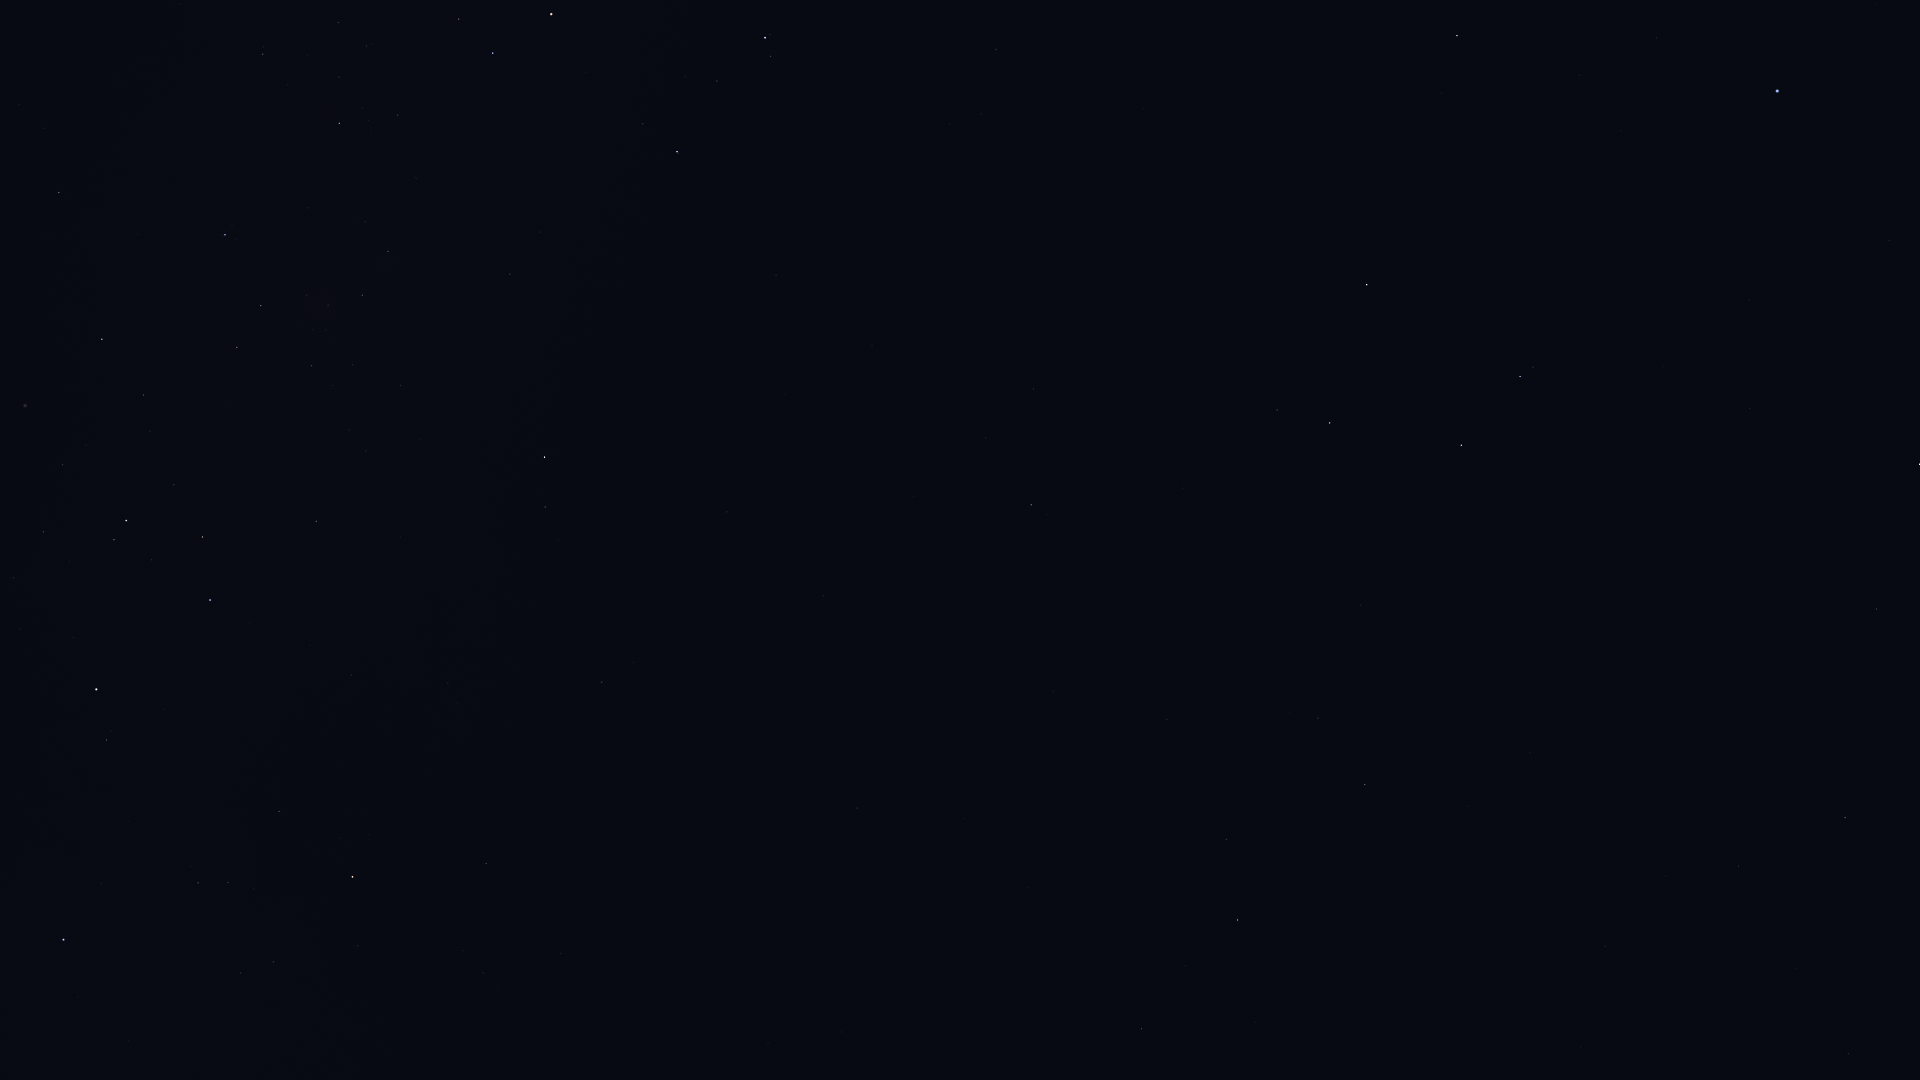

Data behind this chart, as committed beside it:
Star_ID, Name, X, Y
42536, HIP 42536, 106, 740
42568, HIP 42568, 13, 578
42913, Alsephina, 96, 689
44816, Suhail, 352, 877
45080, HIP 45080, 114, 540
45556, Aspidiske, 126, 521
45941, Markeb, 210, 600
46651, HIP 46651, 486, 864
47202, Kalausi, 459, 789
48235, Natasha, 384, 629
48774, HIP 48774, 316, 521
48926, HIP 48926, 669, 845
50099, HIP 50099, 59, 193
50191, HIP 50191, 602, 682
50371, HIP 50371, 237, 347
51069, HIP 51069, 1141, 1029
51172, HIP 51172, 857, 808
51232, HIP 51232, 312, 366
51986, HIP 51986, 545, 507
52419, HIP 52419, 225, 235
52468, HIP 52468, 307, 295
52521, Macondo, 860, 698
52727, HIP 52727, 544, 457
52943, HIP 52943, 1237, 920
53253, HIP 53253, 362, 295
53740, Alkes, 1226, 839
54158, Dingolay, 1590, 1030
54204, HIP 54204, 1053, 691
54463, HIP 54463, 388, 251
55174, Hunahpú, 1160, 675
55282, HIP 55282, 1365, 785
55664, Shama, 1680, 931
55687, HIP 55687, 1468, 807
55705, HIP 55705, 1318, 718
56343, HIP 56343, 1031, 505
56480, HIP 56480, 540, 232
56561, HIP 56561, 339, 123
56572, Sagarmatha, 1643, 822
56633, HIP 56633, 1530, 753
57283, HIP 57283, 1361, 605
57291, Uklun, 454, 148
57363, HIP 57363, 263, 54
57370, Flegetonte, 1854, 862
57757, Zavijava, 1845, 818
57936, HIP 57936, 1033, 389
58188, HIP 58188, 1419, 559
59196, HIP 59196, 677, 152
59199, Alchiba, 1277, 410
59747, Imai, 493, 53
59803, Gienah, 1461, 445
60129, Zaniah, 1876, 609
60260, Ginan, 459, 19
60823, HIP 60823, 717, 81
60965, Algorab, 1520, 377
61084, Gacrux, 551, 14
61174, HIP 61174, 1533, 367
61359, Kraz, 1367, 285
64166, HIP 64166, 1441, 93
64962, HIP 64962, 1457, 36
65474, Spica, 1777, 91
